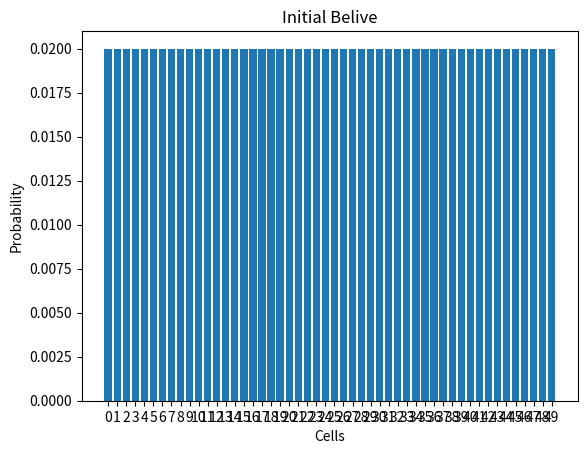
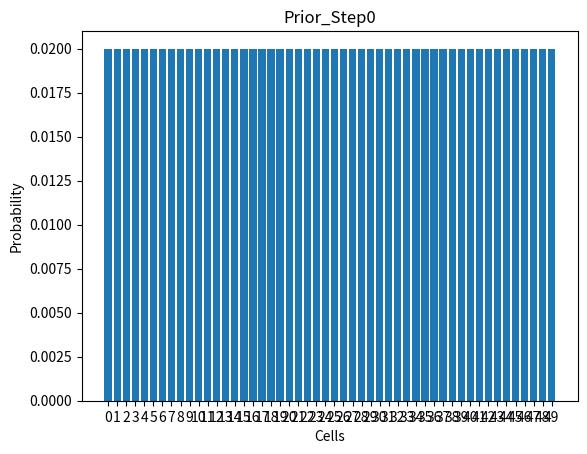
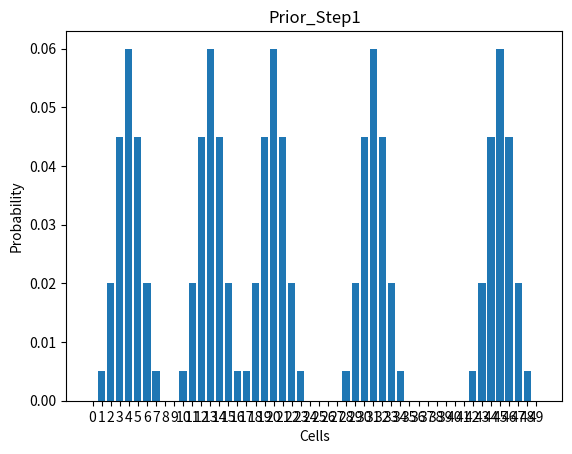
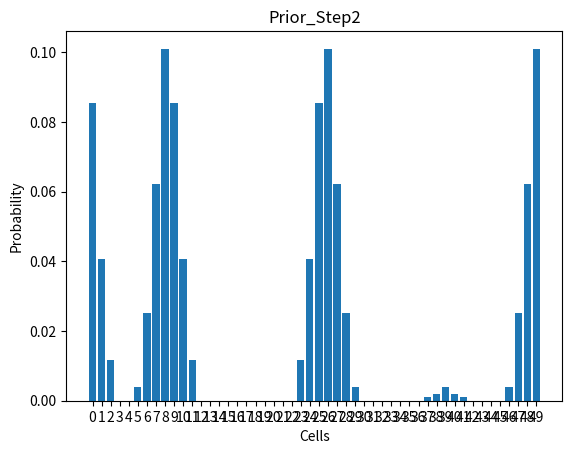
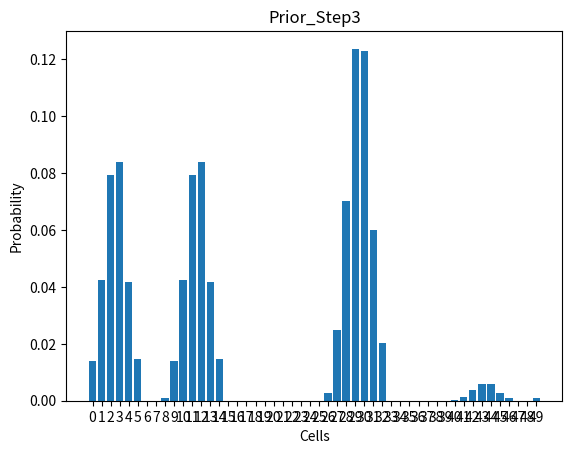
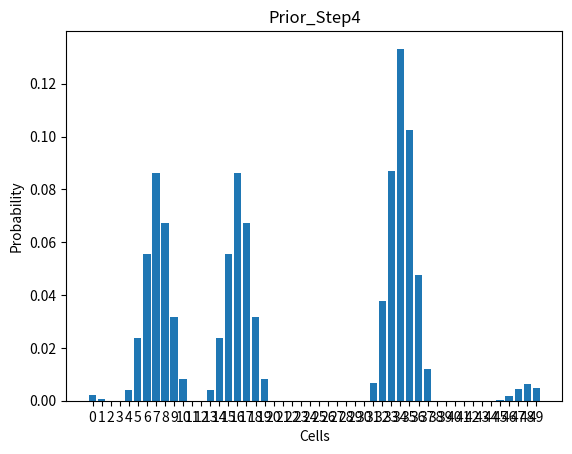
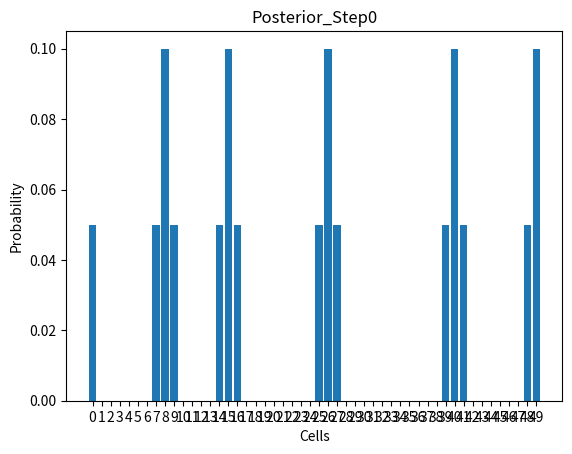
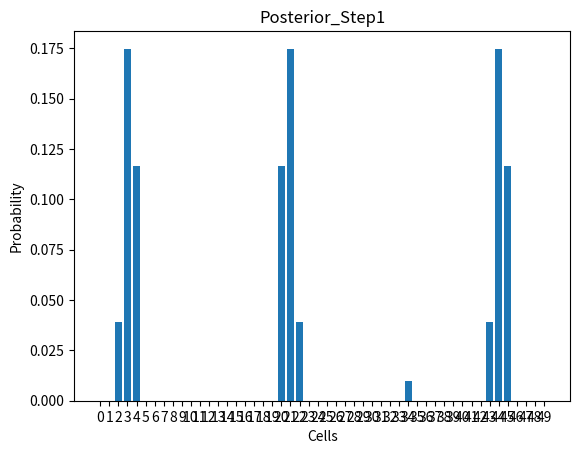
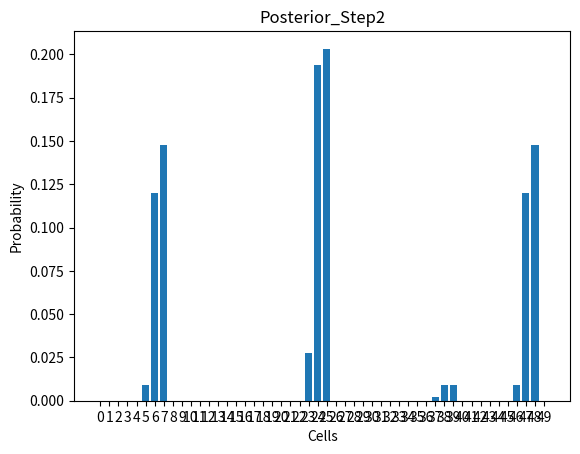
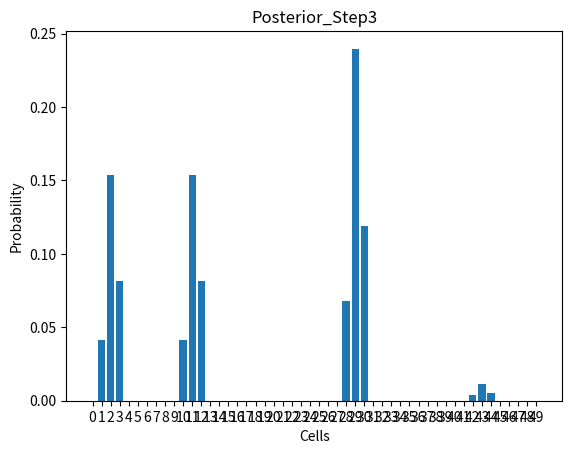
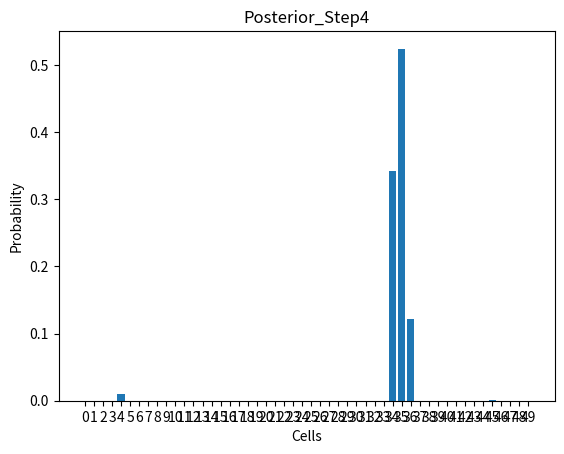

Python code for these plots, in order:
import numpy as np
import random
from matplotlib import pyplot as plt

def calc_prior_believe(size, prior_believe, gridmap, motion_model):
    for cell in range(size):
            prior_believe[cell] = gridmap[cell-3] * motion_model[0] + \
                                  gridmap[cell-4] * motion_model[1] + \
                                  gridmap[cell-5] * motion_model[2] + \
                                  gridmap[cell-6] * motion_model[3] + \
                                  gridmap[cell-7] * motion_model[4]

def calc_posterior_believe(size, sensor_distance, prior_believe, probability_map, pillars):
    posterior_not_normalized = [0.0] * size
    
    for cell in range(size):
        
        if not measurement_possible(cell, pillars, sensor_distance):
            continue

        if cell + sensor_distance > size - 1:
            posterior_not_normalized[cell] = probability_map[(cell  + sensor_distance) - size] * \
                                             prior_believe[cell]
        else:
         posterior_not_normalized[cell] = probability_map[cell + sensor_distance] * \
                                          prior_believe[cell]
        
    eta = 1 / np.sum(posterior_not_normalized)
    return list(map(lambda x: x * eta, posterior_not_normalized))

def measurement_possible(cell, pillars, sensor_distance):
    area = 0
    acutal_pos = 0
    next_pillar = 0
    pillar_after_next_region = 0

    if cell >= 0 and cell < pillars[0] or cell == pillars[4] and cell <=49:
        area = 0
    elif cell >= pillars[0] and cell < pillars[1]:
        area = 1 
    elif cell >= pillars[1] and cell < pillars[2]:
        area = 2 
    elif cell >= pillars[2] and cell < pillars[3]:
        area = 3 
    elif cell >= pillars[3] and cell < pillars[4]:
        area = 4
    
    acutal_pos = cell
    next_pillar = pillars[area-1]
    pillar_after_next_region = [pillars[(area + 1) % len(pillars)]-1] + [pillars[(area + 1) % len(pillars)]] + [pillars[(area + 1) % len(pillars)]+1]

    
    if acutal_pos + sensor_distance > next_pillar and acutal_pos + sensor_distance in pillar_after_next_region:
        return False
    else:
        return True

''' Creating a map with the probabilities 
    probabilites of the pillar position is 0.5
    position previous and afterwards are 0.25
    this is needed for the posterior'''
def create_probability_map(size):
    probability_map = [pow(10,-5)] * size
    pillar_index = 0
        
    for cell in range(size):
        while pillar_index < len(pillars):
            if cell == pillars[pillar_index]-1:
                probability_map[cell] = .25
            elif cell == pillars[pillar_index]:
                probability_map[cell] = .5
            elif cell == pillars[pillar_index] + 1:
                probability_map[cell] = .25
            break

        if pillar_index < len(pillars) and cell == pillars[pillar_index] + 1:
            pillar_index +=1
    
    return probability_map
        
def plot_bar(prob_list, title):
    plt.title(title)
    plt.xlabel('Cells')
    plt.ylabel('Probability')
    bars   = [x for x in range(50)]
    y_pos  = np.arange(len(bars))
    plt.bar(y_pos, prob_list)
    plt.xticks(y_pos, bars)
        
if __name__ == '__main__':
    ''' initialization '''
    MAP_SIZE          = 50
    gridmap           = [1/MAP_SIZE] * MAP_SIZE #posterior
    prior_believe     = [.0] * 50
    motion_model      = [.1, .2, .4, .2, .1]
    sensor_model      = [.25, .5, .25]
    sensor_distances  = [5, 10, 7, 2, 10]
    pillars           = [4, 13, 20, 31, 45]
    probability_map   = []

    plt.figure(1)
    plot_bar(prob_list=gridmap, title='Initial Belive')

    for distance in range(len(sensor_distances)):
        calc_prior_believe(MAP_SIZE, prior_believe, \
                        gridmap, motion_model)

        plt.figure(2+distance)
        plot_bar(prob_list=prior_believe, title='Prior_Step%s' %distance)

        probability_map = create_probability_map(MAP_SIZE)
        
        gridmap = calc_posterior_believe(MAP_SIZE, \
                                    sensor_distances[distance], \
                                    prior_believe,
                                    probability_map,
                                    pillars)
        plt.figure(8+distance)
        plot_bar(prob_list=gridmap, title= 'Posterior_Step%s' %distance)

    plt.show()

